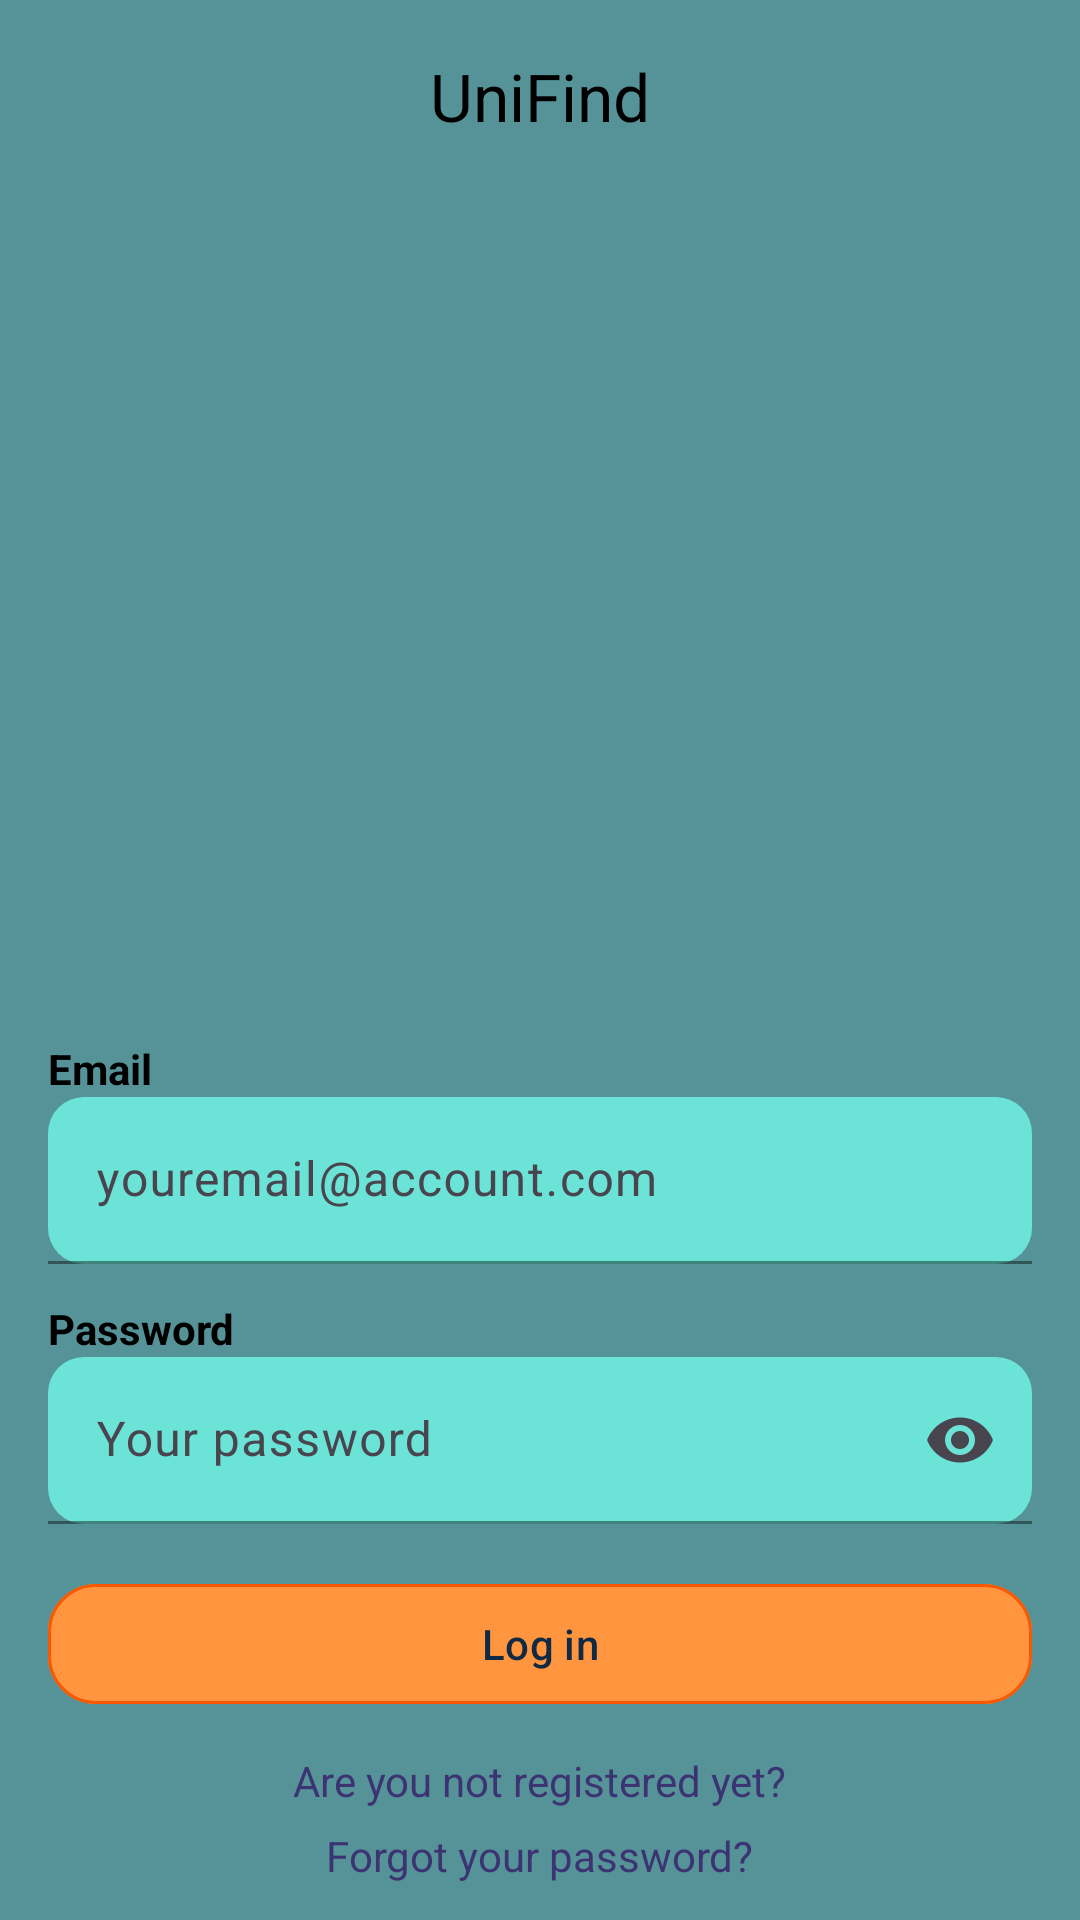

Layout XML and referenced resources for this Android screen:
<!-- AndroidManifest.xml: activity theme Theme.LostAndFound -->
<!-- res/layout/activity_login.xml -->
<?xml version="1.0" encoding="utf-8"?>
<androidx.constraintlayout.widget.ConstraintLayout
    xmlns:android="http://schemas.android.com/apk/res/android"
    xmlns:app="http://schemas.android.com/apk/res-auto"
    android:id="@+id/content"
    android:layout_width="match_parent"
    android:layout_height="match_parent"
    android:background="@color/brand_bg"
    android:fitsSystemWindows="false"
    android:clipToPadding="false">

    
    <com.google.android.material.appbar.MaterialToolbar
        android:id="@+id/appBar"
        android:layout_width="0dp"
        android:layout_height="?attr/actionBarSize"
        android:background="@color/brand_bg"
        android:theme="@style/ThemeOverlay.Material3.ActionBar"
        app:title="UniFind"
        app:titleCentered="true"
        app:titleTextColor="@android:color/black"
        app:layout_constraintTop_toTopOf="parent"
        app:layout_constraintStart_toStartOf="parent"
        app:layout_constraintEnd_toEndOf="parent" />

    
    <ImageView
        android:id="@+id/imgHero"
        android:layout_width="0dp"
        android:layout_height="0dp"
        app:srcCompat="@drawable/login_hero"
        android:contentDescription="@string/cd_login_hero"
        android:scaleType="fitCenter"
        android:layout_marginHorizontal="16dp"
        app:layout_constraintTop_toBottomOf="@id/appBar"
        app:layout_constraintStart_toStartOf="parent"
        app:layout_constraintEnd_toEndOf="parent"
        app:layout_constraintDimensionRatio="3:4"
        app:layout_constraintBottom_toTopOf="@+id/txtEmailLabel" />

    
    <TextView
        android:id="@+id/txtEmailLabel"
        android:layout_width="0dp"
        android:layout_height="wrap_content"
        android:text="@string/email"
        android:textStyle="bold"
        android:textColor="@android:color/black"
        android:layout_marginHorizontal="16dp"
        android:layout_marginTop="12dp"
        app:layout_constraintTop_toBottomOf="@id/imgHero"
        app:layout_constraintStart_toStartOf="parent"
        app:layout_constraintEnd_toEndOf="parent"/>

    
    <com.google.android.material.textfield.TextInputLayout
        android:id="@+id/tilEmail"
        style="@style/Widget.Material3.TextInputLayout.FilledBox"
        android:layout_width="0dp"
        android:layout_height="wrap_content"
        android:layout_marginHorizontal="16dp"
        app:boxBackgroundMode="filled"
        app:boxBackgroundColor="@color/brand_input_bg"
        app:boxStrokeColor="@color/brand_input_stroke"
        app:boxCornerRadiusTopStart="12dp"
        app:boxCornerRadiusTopEnd="12dp"
        app:boxCornerRadiusBottomStart="12dp"
        app:boxCornerRadiusBottomEnd="12dp"
        app:endIconMode="clear_text"
        app:layout_constraintTop_toBottomOf="@id/txtEmailLabel"
        app:layout_constraintStart_toStartOf="parent"
        app:layout_constraintEnd_toEndOf="parent">

        <com.google.android.material.textfield.TextInputEditText
            android:id="@+id/etEmail"
            android:layout_width="match_parent"
            android:layout_height="wrap_content"
            android:inputType="textEmailAddress"
            android:textColorHint="@color/brand_input_hint"
            android:hint="youremail@account.com" />
    </com.google.android.material.textfield.TextInputLayout>

    
    <TextView
        android:id="@+id/txtPassLabel"
        android:layout_width="0dp"
        android:layout_height="wrap_content"
        android:text="@string/password"
        android:textStyle="bold"
        android:textColor="@android:color/black"
        android:layout_marginHorizontal="16dp"
        android:layout_marginTop="12dp"
        app:layout_constraintTop_toBottomOf="@id/tilEmail"
        app:layout_constraintStart_toStartOf="parent"
        app:layout_constraintEnd_toEndOf="parent"/>

    
    <com.google.android.material.textfield.TextInputLayout
        android:id="@+id/tilPass"
        style="@style/Widget.Material3.TextInputLayout.FilledBox"
        android:layout_width="0dp"
        android:layout_height="wrap_content"
        android:layout_marginHorizontal="16dp"
        app:boxBackgroundMode="filled"
        app:boxBackgroundColor="@color/brand_input_bg"
        app:boxStrokeColor="@color/brand_input_stroke"
        app:boxCornerRadiusTopStart="12dp"
        app:boxCornerRadiusTopEnd="12dp"
        app:boxCornerRadiusBottomStart="12dp"
        app:boxCornerRadiusBottomEnd="12dp"
        app:endIconMode="password_toggle"
        app:layout_constraintTop_toBottomOf="@id/txtPassLabel"
        app:layout_constraintStart_toStartOf="parent"
        app:layout_constraintEnd_toEndOf="parent">

        <com.google.android.material.textfield.TextInputEditText
            android:id="@+id/etPass"
            android:layout_width="match_parent"
            android:layout_height="wrap_content"
            android:inputType="textPassword"
            android:textColorHint="@color/brand_input_hint"
            android:hint="@string/your_password" />
    </com.google.android.material.textfield.TextInputLayout>

    
    <com.google.android.material.button.MaterialButton
        android:id="@+id/btnLogin"
        style="@style/Widget.Material3.Button"
        android:layout_width="0dp"
        android:layout_height="wrap_content"
        android:text="@string/log_in"
        android:textAllCaps="false"
        app:cornerRadius="16dp"
        app:backgroundTint="@color/brand_button"
        android:textColor="@color/brand_on_button"
        app:strokeColor="@color/brand_button_stroke"
        app:strokeWidth="1dp"
        android:elevation="4dp"
        android:layout_marginHorizontal="16dp"
        android:layout_marginTop="16dp"
        app:layout_constraintTop_toBottomOf="@id/tilPass"
        app:layout_constraintStart_toStartOf="parent"
        app:layout_constraintEnd_toEndOf="parent"/>

    
    <ProgressBar
        android:id="@+id/progress"
        android:layout_width="24dp"
        android:layout_height="24dp"
        android:visibility="gone"
        app:layout_constraintTop_toTopOf="@id/btnLogin"
        app:layout_constraintBottom_toBottomOf="@id/btnLogin"
        app:layout_constraintEnd_toEndOf="parent"
        android:layout_marginEnd="24dp"/>

    
    <LinearLayout
        android:id="@+id/bottomBar"
        android:layout_width="0dp"
        android:layout_height="wrap_content"
        android:orientation="vertical"
        android:gravity="center"
        android:paddingBottom="12dp"
        app:layout_constraintTop_toBottomOf="@id/btnLogin"
        app:layout_constraintBottom_toBottomOf="parent"
        app:layout_constraintStart_toStartOf="parent"
        app:layout_constraintEnd_toEndOf="parent">

        <TextView
            android:id="@+id/txtRegister"
            android:layout_width="wrap_content"
            android:layout_height="wrap_content"
            android:text="@string/not_registered"
            android:textColor="@color/brand_link"
            android:paddingTop="12dp" />

        <TextView
            android:id="@+id/txtForgot"
            android:layout_width="wrap_content"
            android:layout_height="wrap_content"
            android:text="@string/forgot_password"
            android:textColor="@color/brand_link"
            android:paddingTop="6dp" />
    </LinearLayout>

</androidx.constraintlayout.widget.ConstraintLayout>
<!-- resources referenced by this layout -->
<resources>
  <color name="brand_bg">@color/c_569398</color>
  <color name="brand_button">@color/c_FF953E</color>
  <color name="brand_button_stroke">@color/c_F75803</color>
  <color name="brand_input_bg">@color/c_6BE3D7</color>
  <color name="brand_input_hint">#2B5A54</color>
  <color name="brand_input_stroke">@color/c_569398</color>
  <color name="brand_link">@color/c_3C3472</color>
  <color name="brand_on_button">#102A43</color>
  <string name="cd_login_hero">Login illustration</string>
  <string name="email">Email</string>
  <string name="forgot_password">Forgot your password?</string>
  <string name="log_in">Log in</string>
  <string name="not_registered">Are you not registered yet?</string>
  <string name="password">Password</string>
  <string name="your_password">Your password</string>
  <style name="Theme.LostAndFound" parent="Theme.Material3.DayNight.NoActionBar">
          <item name="colorPrimary">@color/brand_link</item>
          <item name="colorOnPrimary">@android:color/white</item>
          <item name="android:statusBarColor">@color/sys_status_bar</item>
          <item name="android:navigationBarColor">@color/sys_nav_bar</item>
      </style>
  <color name="c_569398">#569398</color>
  <color name="c_FF953E">#FF953E</color>
  <color name="c_F75803">#F75803</color>
  <color name="c_6BE3D7">#6BE3D7</color>
  <color name="c_3C3472">#3C3472</color>
  <color name="sys_status_bar">#1E3F3A</color>
  <color name="sys_nav_bar">#0E1E20</color>
</resources>
